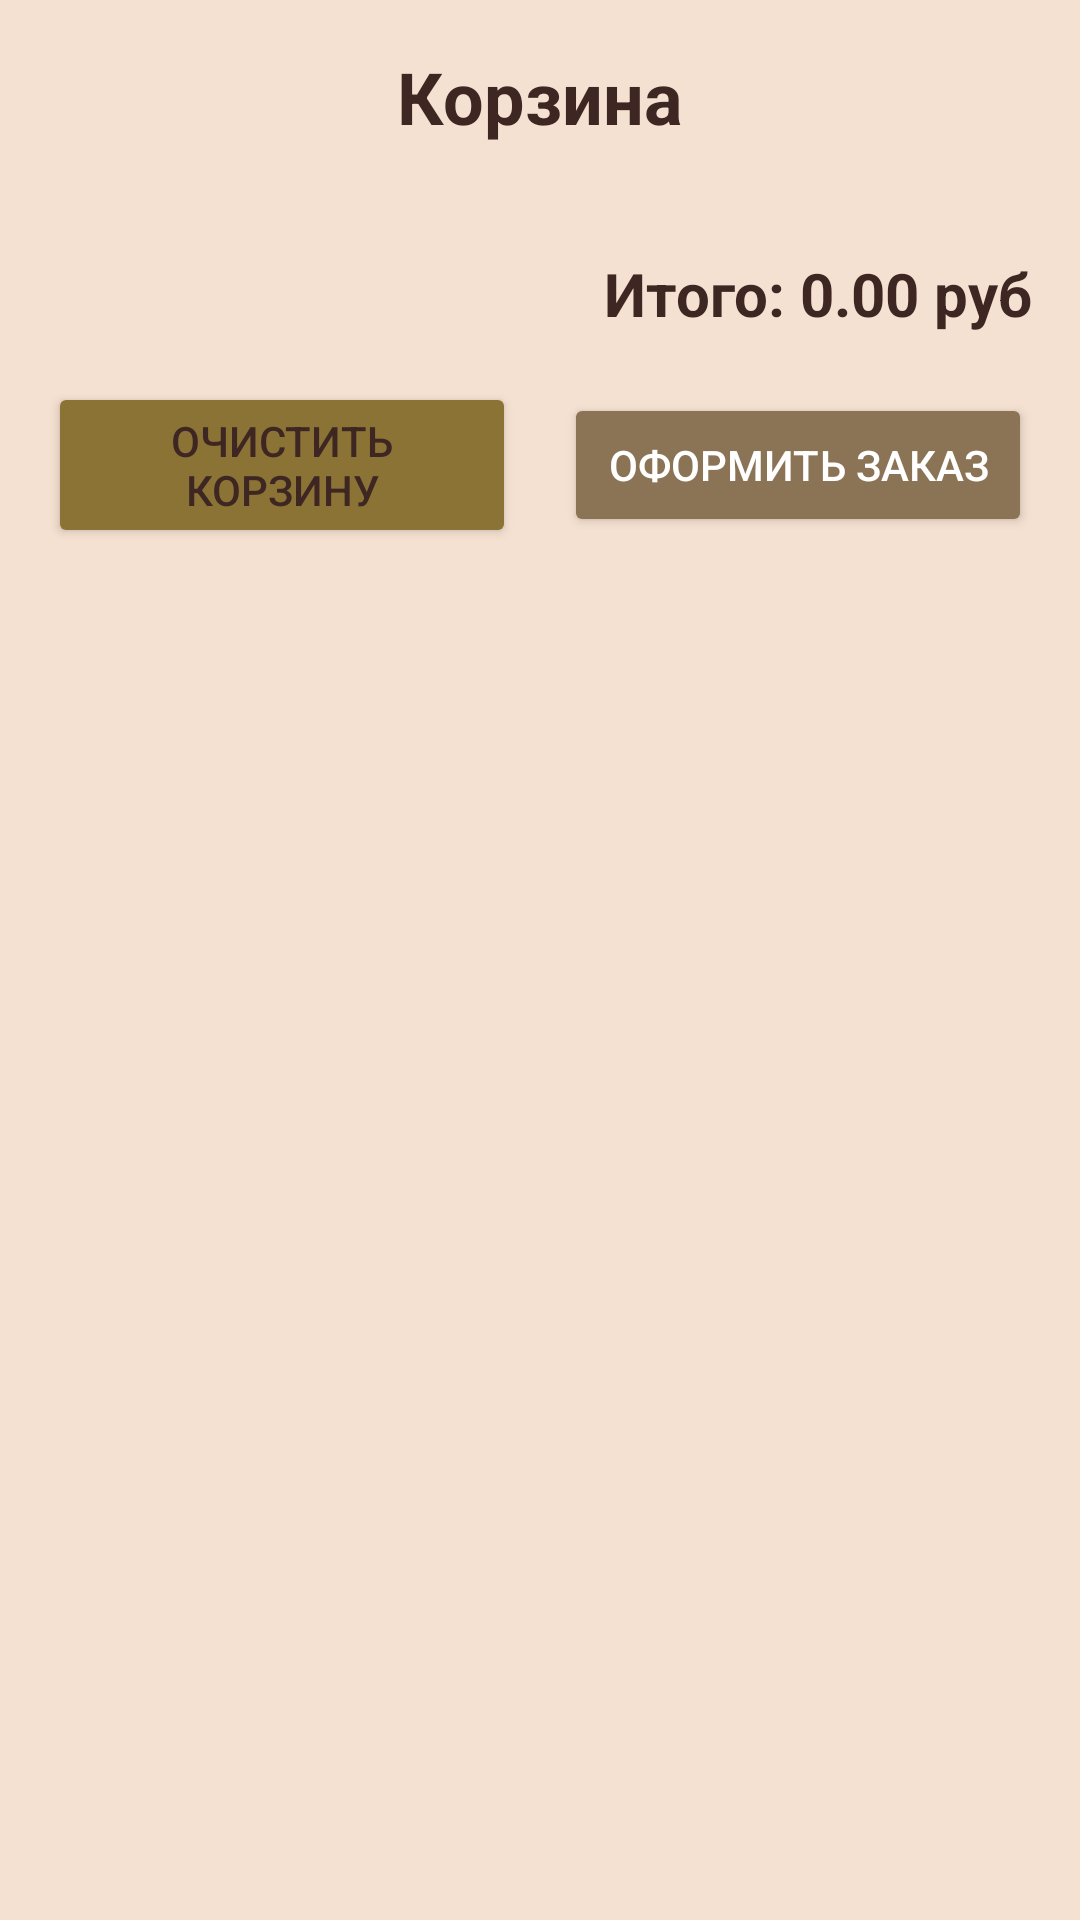

The Android layout XML behind this screen, and the referenced resources:
<!-- AndroidManifest.xml: application theme Theme.CCClub -->
<!-- res/layout/fragment_cart.xml -->
<?xml version="1.0" encoding="utf-8"?>
<ScrollView xmlns:android="http://schemas.android.com/apk/res/android"
    xmlns:app="http://schemas.android.com/apk/res-auto"
    android:layout_width="match_parent"
    android:layout_height="match_parent"
    android:background="@color/background"
    android:fillViewport="true">

    <LinearLayout
        android:layout_width="match_parent"
        android:layout_height="wrap_content"
        android:orientation="vertical"
        android:padding="16dp">

        <TextView
            android:layout_width="match_parent"
            android:layout_height="wrap_content"
            android:text="Корзина"
            android:textColor="@color/text_primary"
            android:textSize="24sp"
            android:textStyle="bold"
            android:gravity="center"
            android:layout_marginBottom="20dp" />

        
        <TextView
            android:id="@+id/tvCartEmpty"
            android:layout_width="match_parent"
            android:layout_height="wrap_content"
            android:text="Корзина пуста\nДобавьте товары из раздела Услуги или Еда"
            android:textColor="@color/text_secondary"
            android:textSize="18sp"
            android:gravity="center"
            android:layout_marginTop="40dp"
            android:visibility="gone" />

        
        <androidx.recyclerview.widget.RecyclerView
            android:id="@+id/rvCartItems"
            android:layout_width="match_parent"
            android:layout_height="wrap_content"
            android:visibility="gone" />

        
        <TextView
            android:id="@+id/tvCartTotal"
            android:layout_width="match_parent"
            android:layout_height="wrap_content"
            android:text="Итого: 0.00 руб"
            android:textColor="@color/text_primary"
            android:textSize="20sp"
            android:textStyle="bold"
            android:gravity="end"
            android:layout_marginTop="16dp"
            android:layout_marginBottom="16dp" />

        
        <LinearLayout
            android:layout_width="match_parent"
            android:layout_height="wrap_content"
            android:orientation="horizontal"
            android:gravity="center">

            <Button
                android:id="@+id/btnClearCart"
                android:layout_width="0dp"
                android:layout_height="wrap_content"
                android:layout_weight="1"
                android:text="Очистить корзину"
                android:layout_marginEnd="8dp"
                android:backgroundTint="@color/light_brown"
                android:textColor="@color/text_primary" />

            <Button
                android:id="@+id/btnCheckout"
                android:layout_width="0dp"
                android:layout_height="wrap_content"
                android:layout_weight="1"
                android:text="Оформить заказ"
                android:layout_marginStart="8dp"
                android:backgroundTint="@color/primary_brown"
                android:textColor="@color/text_on_dark" />

        </LinearLayout>

    </LinearLayout>
</ScrollView>
<!-- resources referenced by this layout -->
<resources>
  <color name="background">@color/brown_light</color>
  <color name="light_brown">#8B7335</color>
  <color name="primary_brown">#8B7355</color>
  <color name="text_on_dark">#FFFFFF</color>
  <color name="text_primary">#3E2723</color>
  <color name="text_secondary">#795548</color>
  <style name="Theme.CCClub" parent="Theme.MaterialComponents.DayNight.NoActionBar">
          <item name="colorPrimary">@color/primary_brown</item>
          <item name="colorPrimaryVariant">@color/dark_brown</item>
          <item name="colorOnPrimary">@color/text_on_dark</item>
          <item name="colorSecondary">@color/secondary_brown</item>
          <item name="colorSecondaryVariant">@color/dark_brown</item>
          <item name="colorOnSecondary">@color/text_on_dark</item>
          <item name="android:statusBarColor">@color/primary_brown</item>
          <item name="android:windowLightStatusBar">false</item>
          <item name="android:background">@color/background</item>
      </style>
  <color name="brown_light">#FFF5E1D1</color>
  <color name="dark_brown">#FFFFFF</color>
  <color name="secondary_brown">#FFFFFF</color>
</resources>
